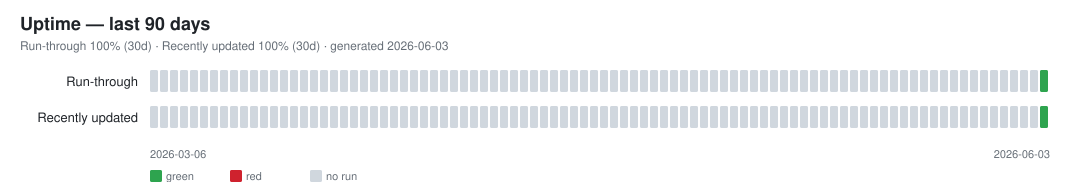

The file beside this chart, header and first rows:
date, run_through, n_skipped, skipped_ids, recently_updated, n_stale, stale_ids, n_datasets
2026-06-03, green, 0, , green, 0, , 70
